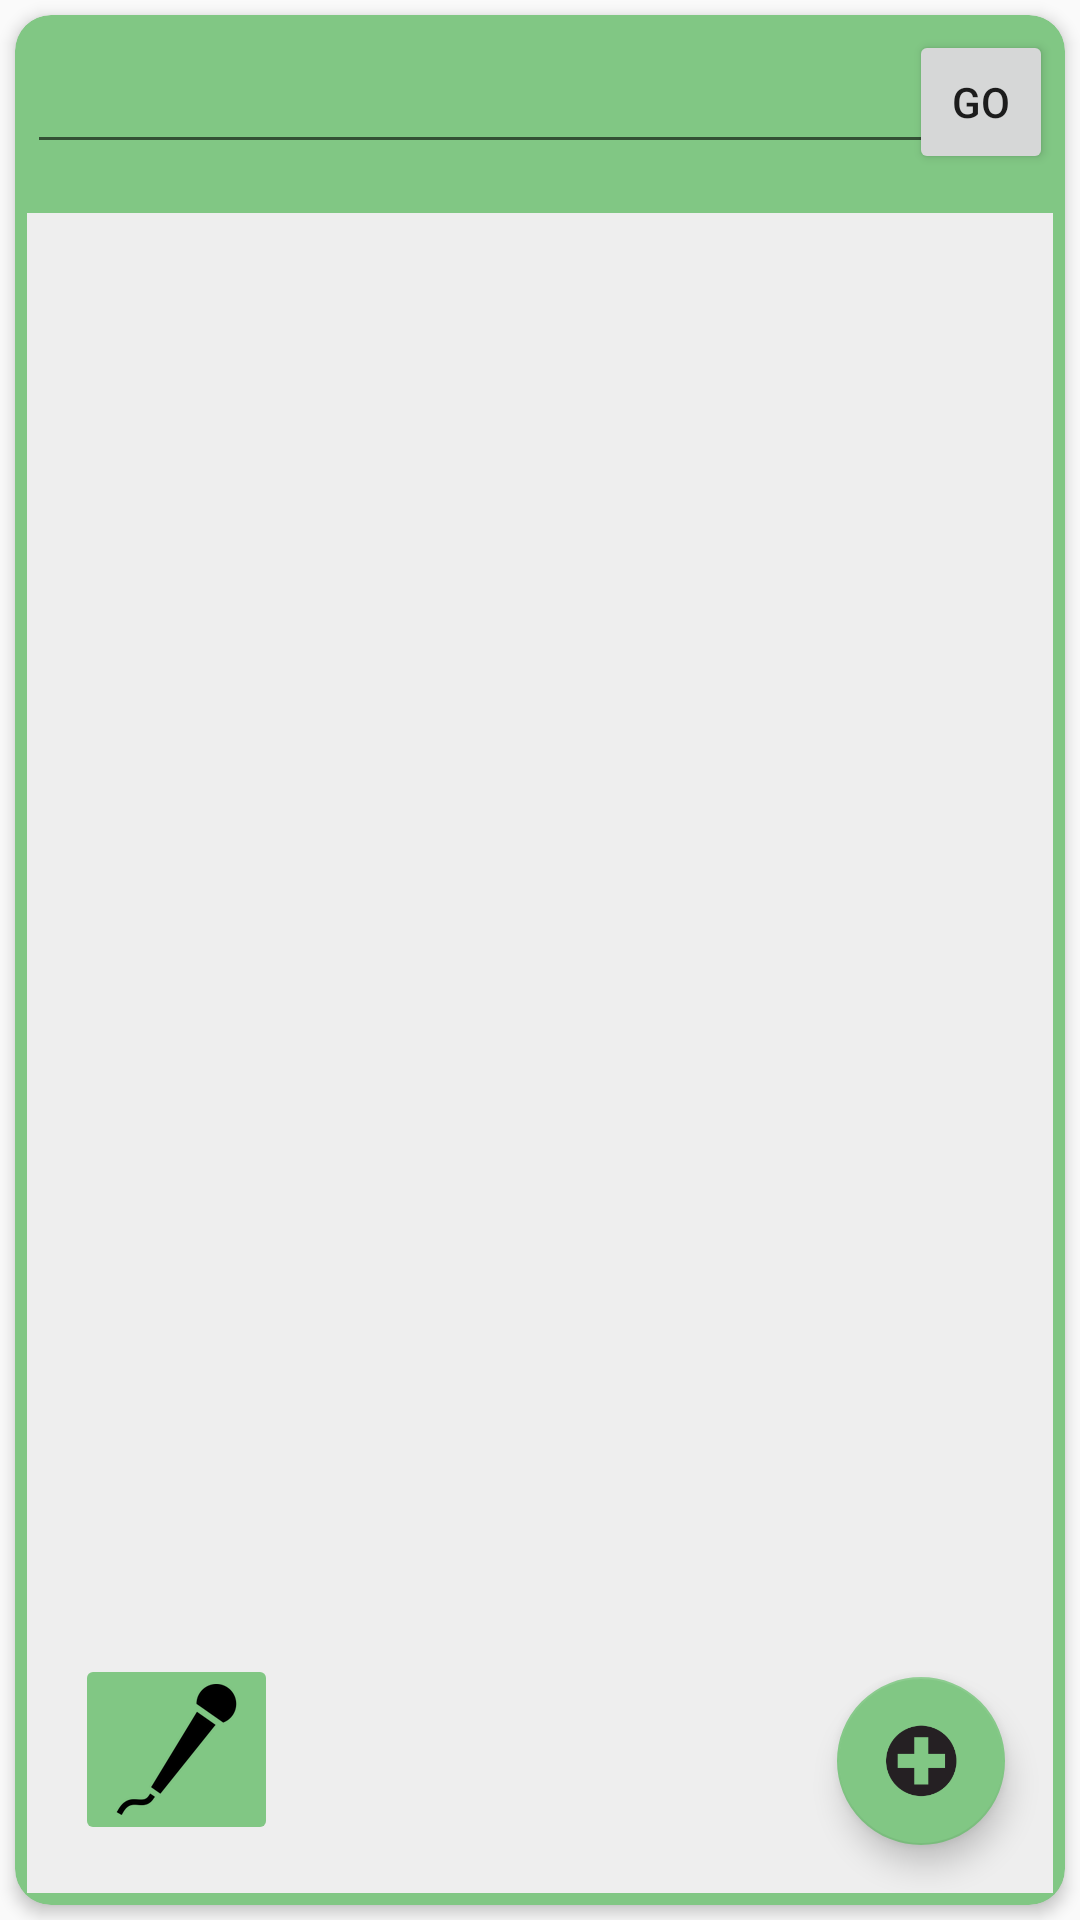

Here is an Android app screen rendered from its layout file. Give the layout XML and the strings, colors and styles it references.
<!-- AndroidManifest.xml: application theme AppTheme -->
<!-- res/layout/activity_main.xml -->
<?xml version="1.0" encoding="utf-8"?>
<android.support.design.widget.CoordinatorLayout
    xmlns:android="http://schemas.android.com/apk/res/android"
    xmlns:app="http://schemas.android.com/apk/res-auto"
    xmlns:tools="http://schemas.android.com/tools"
    android:layout_width="match_parent"
    android:layout_height="match_parent">

    <android.support.v4.widget.DrawerLayout
        android:id="@+id/drawer_layout"
        android:layout_width="match_parent"
        android:layout_height="match_parent">

        <android.support.v7.widget.CardView
            xmlns:android="http://schemas.android.com/apk/res/android"
            xmlns:card_view="http://schemas.android.com/apk/res-auto"
            android:layout_width="match_parent"
            android:layout_height="match_parent"
            android:id="@+id/card_view"
            android:layout_margin="5dp"
            card_view:cardBackgroundColor="#81C784"
            card_view:cardCornerRadius="12dp"
            card_view:cardElevation="3dp"
            card_view:contentPadding="4dp"
            android:foreground="?selectableItemBackground"
            android:clickable="true" >




        <RelativeLayout
        android:layout_width="match_parent"
        android:layout_height="match_parent"
        tools:context=".MainActivity"
        android:id="@+id/whatsup"
        >


        <FrameLayout
            android:layout_width="match_parent"
            android:layout_height="match_parent"
            android:layout_below="@+id/frameLayout2"
            android:background="#ffeeeeee">

            <ScrollView android:layout_width="wrap_content"
                android:layout_height="match_parent"
                android:id="@+id/labelsScrollView"
                >
            </ScrollView>

            <ListView
                android:layout_width="fill_parent"
                android:layout_height="match_parent"
                android:id="@+id/labelsListView"
                android:layout_gravity="left|center_vertical"
                android:focusableInTouchMode="false"
                android:focusable="false" />


            <android.support.design.widget.FloatingActionButton
                android:id="@+id/fab"
                android:layout_width="wrap_content"
                android:layout_height="wrap_content"
                android:layout_gravity="right|bottom"
                android:layout_margin="16dp"
                android:clickable="true"
                android:src="@drawable/plussign"
                app:layout_anchor="@id/labelsListView"
                app:layout_anchorGravity="bottom|right|end"
                card_view:backgroundTint="#81C784" />

            
            <ImageButton
                android:id="@+id/btnSpeak"
                android:layout_width="wrap_content"
                android:layout_height="wrap_content"
                android:layout_gravity="left|bottom"
                android:layout_margin="16dp"
                android:shape="ring"
                android:backgroundTint="#81C784"
                android:src="@drawable/mic3"
                tools:layout_height="wrap_content" />

            
        </FrameLayout>

        <FrameLayout
            android:layout_width="match_parent"
            android:layout_height="50dp"
            android:id="@+id/frameLayout2"
            android:layout_alignParentLeft="true"
            android:layout_alignParentStart="true"
            android:layout_marginBottom="12dp">

            <FrameLayout
                android:layout_width="match_parent"
                android:layout_height="match_parent"
                tools:layout_height="50dp">


                <TextView
                    android:layout_width="300dp"
                    android:layout_height="match_parent"
                    android:id="@+id/txtSpeechInput" />

            </FrameLayout>

            <Button
                style="?android:attr/buttonStyleSmall"
                android:layout_width="wrap_content"
                android:layout_height="wrap_content"
                android:text="GO"
                android:id="@+id/searchButton"
                android:layout_gravity="right|center_vertical"
                android:focusable="false"
                android:focusableInTouchMode="false" />

            <EditText
                android:layout_width="305dp"
                android:layout_height="wrap_content"
                android:id="@+id/searchEditText"
                android:layout_gravity="left|center_vertical"
                android:layout_alignParentTop="true"
                android:layout_alignRight="@+id/frameLayout2"
                android:layout_alignEnd="@+id/frameLayout2"
                android:layout_marginRight="211dp"
                android:layout_marginEnd="211dp"
                android:textColor="#ffeeeeee"
                android:focusable="true"
                android:focusableInTouchMode="true" />

        </FrameLayout>


    </RelativeLayout>

        </android.support.v7.widget.CardView>

        <ListView
            android:id="@+id/navList"
            android:layout_width="200dp"
            android:layout_height="match_parent"
            android:layout_gravity="left|start"
            android:background="#ffeeeeee"/>

    </android.support.v4.widget.DrawerLayout>


</android.support.design.widget.CoordinatorLayout>
<!-- resources referenced by this layout -->
<resources>
  <!-- drawable mic3: png bitmap (drawable-mdpi, 868 bytes) -->
  <!-- drawable plussign: png bitmap (drawable-hdpi, 10398 bytes) -->
  <style name="AppTheme" parent="Theme.AppCompat.Light.DarkActionBar">
          
          <item name="colorPrimary">@color/colorPrimary</item>
          <item name="colorPrimaryDark">@color/colorPrimaryDark</item>
          <item name="colorAccent">@color/colorAccent</item>
      </style>
  <color name="colorPrimary">#3F51B5</color>
  <color name="colorPrimaryDark">#303F9F</color>
  <color name="colorAccent">#FF4081</color>
</resources>
